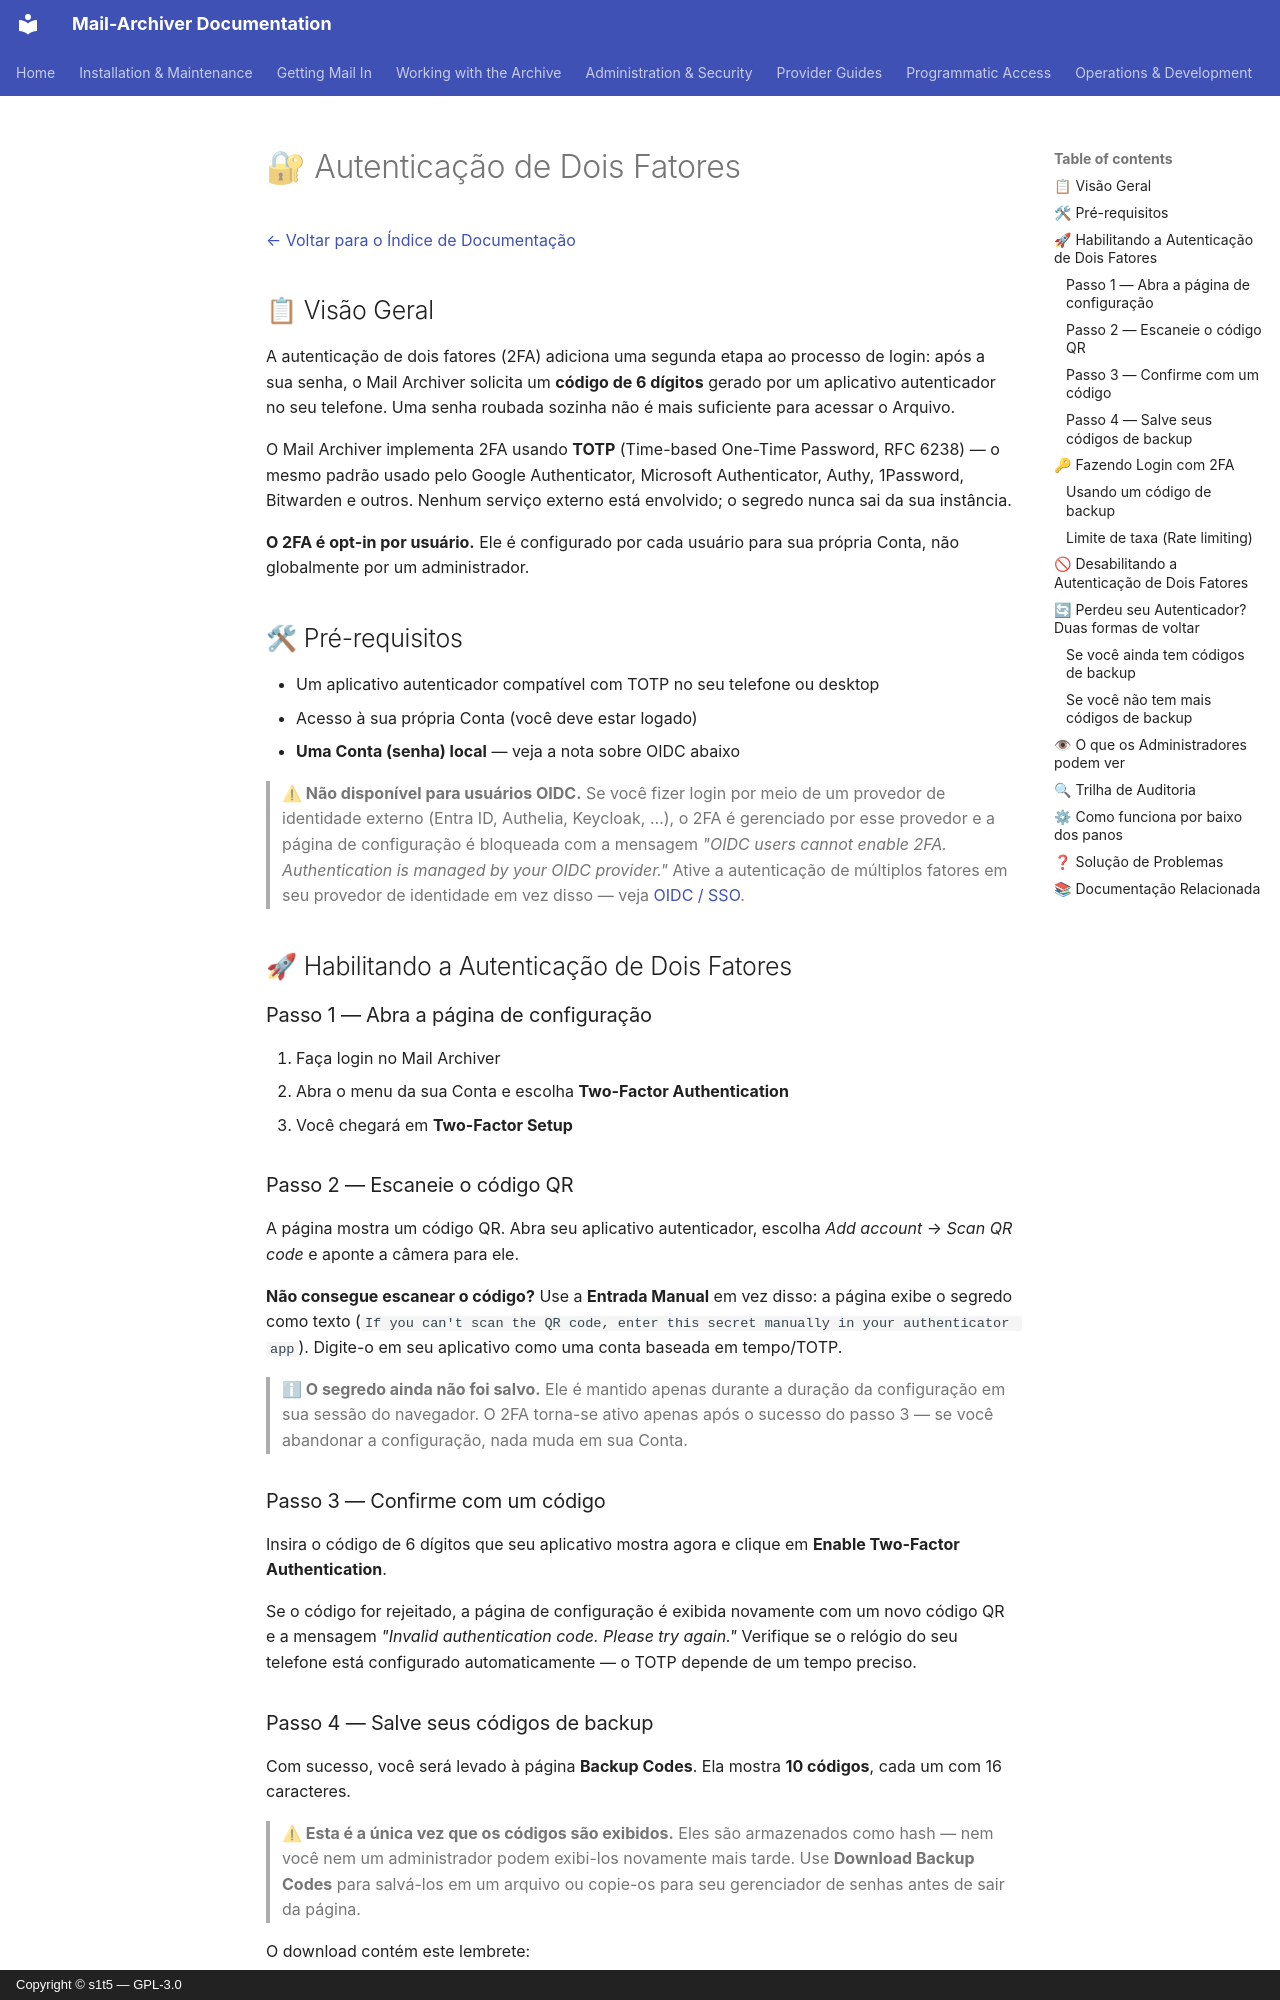

repository: s1t5/mail-archiver · page: TwoFactor.pt-BR/index.html · generator: mkdocs · copyright: Copyright © s1t5 — GPL-3.0

# 🔐 Autenticação de Dois Fatores {#two-factor-authentication}

[← Voltar para o Índice de Documentação](index.md)

## 📋 Visão Geral {#overview}

A autenticação de dois fatores (2FA) adiciona uma segunda etapa ao processo de login: após a sua senha, o Mail Archiver solicita um **código de 6 dígitos** gerado por um aplicativo autenticador no seu telefone. Uma senha roubada sozinha não é mais suficiente para acessar o Arquivo.

O Mail Archiver implementa 2FA usando **TOTP** (Time-based One-Time Password, RFC 6238) — o mesmo padrão usado pelo Google Authenticator, Microsoft Authenticator, Authy, 1Password, Bitwarden e outros. Nenhum serviço externo está envolvido; o segredo nunca sai da sua instância.

**O 2FA é opt-in por usuário.** Ele é configurado por cada usuário para sua própria Conta, não globalmente por um administrador.

## 🛠 Pré-requisitos {#prerequisites}

- Um aplicativo autenticador compatível com TOTP no seu telefone ou desktop
- Acesso à sua própria Conta (você deve estar logado)
- **Uma Conta (senha) local** — veja a nota sobre OIDC abaixo

> **⚠ Não disponível para usuários OIDC.** Se você fizer login por meio de um provedor de identidade externo (Entra ID, Authelia, Keycloak, …), o 2FA é gerenciado por esse provedor e a página de configuração é bloqueada com a mensagem *"OIDC users cannot enable 2FA. Authentication is managed by your OIDC provider."* Ative a autenticação de múltiplos fatores em seu provedor de identidade em vez disso — veja [OIDC / SSO](OIDC_Implementation.md).

## 🚀 Habilitando a Autenticação de Dois Fatores {#enabling-two-factor-authentication}

### Passo 1 — Abra a página de configuração {#step-1-open-the-setup-page}

1. Faça login no Mail Archiver
2. Abra o menu da sua Conta e escolha **Two-Factor Authentication**
3. Você chegará em **Two-Factor Setup**

### Passo 2 — Escaneie o código QR {#step-2-scan-the-qr-code}

A página mostra um código QR. Abra seu aplicativo autenticador, escolha *Add account* → *Scan QR code* e aponte a câmera para ele.

**Não consegue escanear o código?** Use a **Entrada Manual** em vez disso: a página exibe o segredo como texto (`If you can't scan the QR code, enter this secret manually in your authenticator app`). Digite-o em seu aplicativo como uma conta baseada em tempo/TOTP.

> **ℹ O segredo ainda não foi salvo.** Ele é mantido apenas durante a duração da configuração em sua sessão do navegador. O 2FA torna-se ativo apenas após o sucesso do passo 3 — se você abandonar a configuração, nada muda em sua Conta.

### Passo 3 — Confirme com um código {#step-3-confirm-with-a-code}

Insira o código de 6 dígitos que seu aplicativo mostra agora e clique em **Enable Two-Factor Authentication**.

Se o código for rejeitado, a página de configuração é exibida novamente com um novo código QR e a mensagem *"Invalid authentication code. Please try again."* Verifique se o relógio do seu telefone está configurado automaticamente — o TOTP depende de um tempo preciso.
